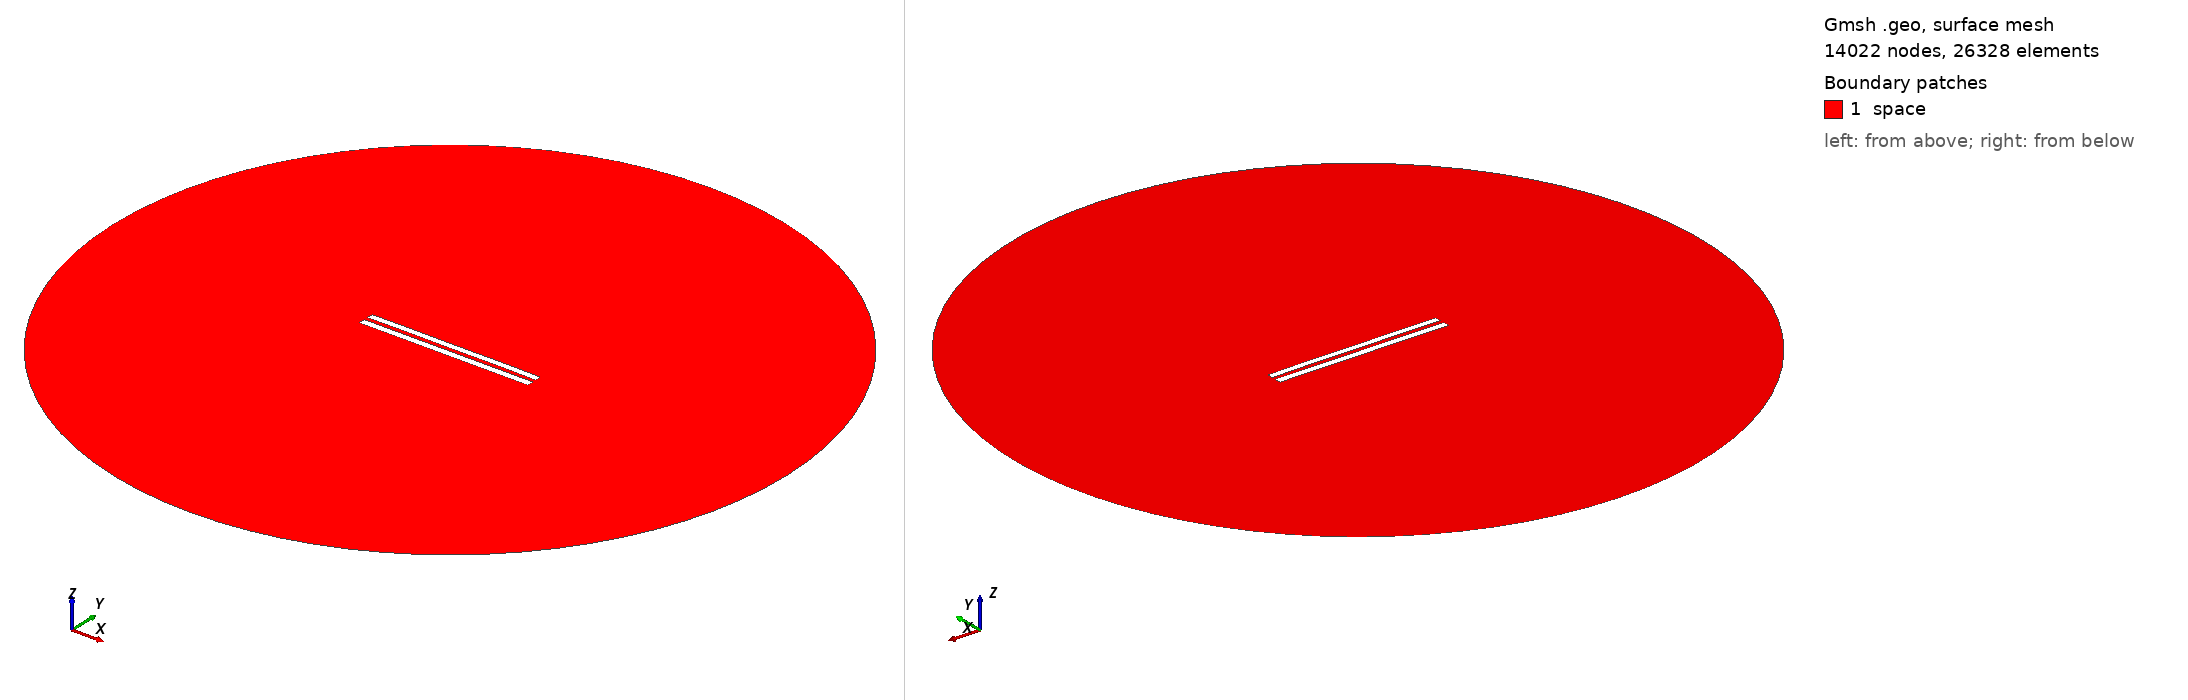

Gmsh geometry script, surface-meshed: 14022 nodes, 26328 surface elements. Boundary patches (legend numbers): 1 space. Left view from above one corner, right view from below the opposite corner. Legend entries are the model's physical surfaces. The drawing asked Gmsh for element sizes between 1% and 20% of the model's largest extent; the script's own settings can give other sizes.

=== 5964.geo (drawn) ===
//---------------------------------------
// Geometry kernel
//---------------------------------------

SetFactory("OpenCASCADE");



//---------------------------------------
// Parameters of the geometry
//---------------------------------------

// Overetch of the upper plate
overetch = 0.125;

// Distance between the plates
distance = 2.5;

// Discretization over the x axis (for the deformation)
nx = 50; 

// Length of the plate
L = 100 - overetch; 

// Number of modes
n = 4; 

// 1st mode coefficient
coeff(1) = 0.0;
beta(1) = 0.596864 * 3.1415926535 / L;

// 2nd mode coefficient
coeff(2) = 0.07499999999999998;
beta(2) = 1.49418 * 3.1415926535 / L;

// 3rd mode coefficient
coeff(3) = 0.0;
beta(3) = 2.50025 * 3.1415926535 / L;

// 4th mode coefficient
coeff(4) = 0.07499999999999998;
beta(4) = 3.49999 * 3.1415926535 / L;



//---------------------------------------
// Upper plate (deformed rectangle)
//---------------------------------------

// Coordiantes of the upper plate
xmin = -50;
xmax = 50 - overetch;

// Height of the upper plate
yheight = 4 - 2 * overetch;

// Indexes of the points
UpperID[] = {};
LowerID[] = {};
LeftID[] = {};
RightID[] = {};

// Point index
p = 1;

// Horizontal edges
For i In {1:nx}
    x = xmin + (i-1)*(xmax - xmin)/(nx-1);

    y_bottom = distance / 2 + overetch;
    For j In {1:n}
        C = (Cosh(beta(j)*L) + Cos(beta(j)*L)) / (Sinh(beta(j)*L) + Sin(beta(j)*L));
        y_bottom  = y_bottom + coeff(j) * (Cosh(beta(j)*(x+50)) - Cos(beta(j)*(x+50)) - C * (Sinh(beta(j)*(x+50)) - Sin(beta(j)*(x+50))));
    EndFor

    y_top = y_bottom + yheight;

    Point(p) = {x, y_top, 0, 1.0};
    UpperID[i] = p;
    p = p + 1;

    Point(p) = {x, y_bottom, 0, 1.0};
    LowerID[i] = p;
    p = p + 1;
EndFor

// Create point lists
UpperPts[] = {}; LowerPts[] = {};
For i In {1:nx}
  UpperPts[] += {UpperID[i]};
  LowerPts[] += {LowerID[i]};
EndFor

// Build splines
Spline(1) = {UpperPts[]};
Spline(2) = {LowerPts[]};
Line(3) = {LowerPts[nx-1], UpperPts[nx-1]};
Line(4) = {LowerPts[0], UpperPts[0]};

// Build the plane surface
Curve Loop(1) = {2, 3, -1, -4};
Plane Surface(1) = {1};



//---------------------------------------
// Lower plate (rectangle)
//---------------------------------------

// Vertices
Point(1001) = {-50, -1, 0, 1.0};
Point(1002) = { 50, -1, 0, 1.0};
Point(1003) = { 50,  -5, 0, 1.0};
Point(1004) = {-50,  -5, 0, 1.0};

// Edges
Line(5) = {1001, 1002};
Line(6) = {1002, 1003};
Line(7) = {1003, 1004};
Line(8) = {1004, 1001};

// Plane surface
Line Loop(2) = {5, 6, 7, 8};
Plane Surface(2) = {2}; 



//---------------------------------------
// Outer (fictious) boundary
//---------------------------------------

// Points
Point(1005) = {0, 0, 0};       // Center
Point(1006) = {200, 0, 0};     // Start point
Point(1007) = {0, 200, 0};     // 90 degrees
Point(1008) = {-200, 0, 0};    // 180 degrees
Point(1009) = {0, -200, 0};    // 270 degrees

// Circle arcs (each needs start, center, end)
Circle(9) = {1006, 1005, 1007};
Circle(10) = {1007, 1005, 1008};
Circle(11) = {1008, 1005, 1009};
Circle(12) = {1009, 1005, 1006};

// Plane surface for the entire domain
Curve Loop(3) = {9, 10, 11, 12};
Surface(3) = {3};

// Subtract the plates from the whole domain to obtain the actual domain where we want to solve the equations
BooleanDifference{ Surface{3}; Delete; }{ Surface{1}; Surface{2}; Delete; }




//---------------------------------------
// Transfinite Lines/Curves
//---------------------------------------

// Set the number of points on the boundaries
r = 7;

// Plates
Transfinite Curve {1, 2} = 50*r Using Progression 1;
Transfinite Curve {3, 4} = 2*r Using Progression 1;
Transfinite Line {5, 7} = 50*r Using Progression 1;
Transfinite Line {6, 8} = 2*r Using Progression 1;

// Outer boundary
Transfinite Line {9, 10, 11, 12} = 20 Using Progression 1;



//---------------------------------------
// Physical groups
//---------------------------------------                

// Physical curves (boundaries)
Physical Line("force_segment", 10) = {2};
Physical Line("upper_plate", 11) = {1, 3, 4};
Physical Line("lower_plate", 12) = {5, 6, 7, 8};
Physical Line("boundary", 20) = {9, 10, 11, 12};

// Physical Surfaces
Physical Surface("space", 30) = {3};



//---------------------------------------
// 6. Generate the Mesh
//---------------------------------------

// 2D mesh generation
Mesh 2;
